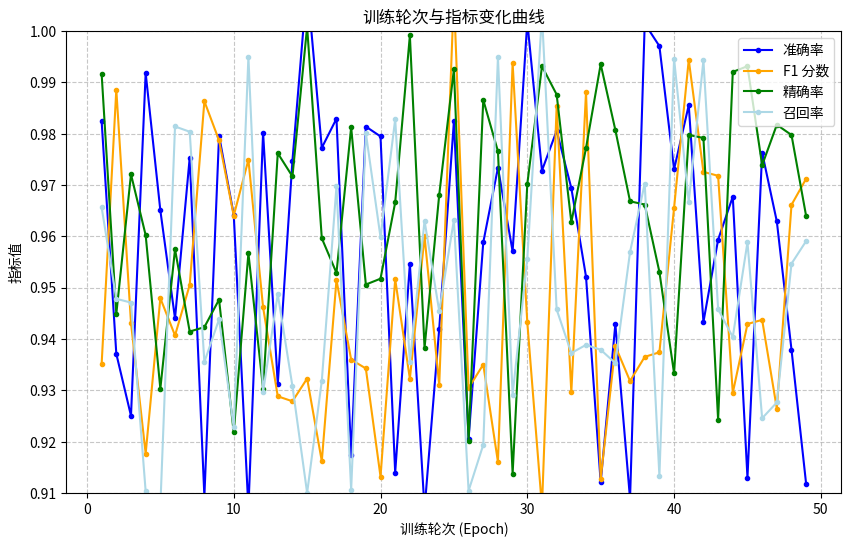

This chart was generated by the following Python code:
import matplotlib.pyplot as plt
import numpy as np

# 模拟数据（示例）
epochs = np.arange(1, 50)  # 训练轮次，1 到 49
accuracy = np.random.uniform(0.91, 1.0, len(epochs))  # 准确率
f1 = np.random.uniform(0.91, 1.0, len(epochs))        # F1 分数
precision = np.random.uniform(0.91, 1.0, len(epochs)) # 精确率
recall = np.random.uniform(0.91, 1.0, len(epochs))    # 召回率

# 模拟数据波动（让曲线更接近示例）
accuracy += np.sin(epochs * 0.5) * 0.01
f1 += np.cos(epochs * 0.5) * 0.01
precision += np.sin(epochs * 0.6) * 0.01
recall += np.cos(epochs * 0.6) * 0.01

# 绘制图形
plt.figure(figsize=(10, 6))  # 设置画布大小

# 绘制各指标曲线
plt.plot(epochs, accuracy, label='准确率', color='blue', linestyle='-', marker='o', markersize=3)
plt.plot(epochs, f1, label='F1 分数', color='orange', linestyle='-', marker='o', markersize=3)
plt.plot(epochs, precision, label='精确率', color='green', linestyle='-', marker='o', markersize=3)
plt.plot(epochs, recall, label='召回率', color='lightblue', linestyle='-', marker='o', markersize=3)

# 添加标题和标签
plt.title('训练轮次与指标变化曲线')
plt.xlabel('训练轮次 (Epoch)')
plt.ylabel('指标值')

# 设置 y 轴范围
plt.ylim(0.91, 1.0)

# 添加网格
plt.grid(True, linestyle='--', alpha=0.7)

# 添加图例
plt.legend()

# 显示图形
plt.show()